pico-8 play session: no input (idle)

[t = 1 s] idle ~1s (no d-pad/buttons)
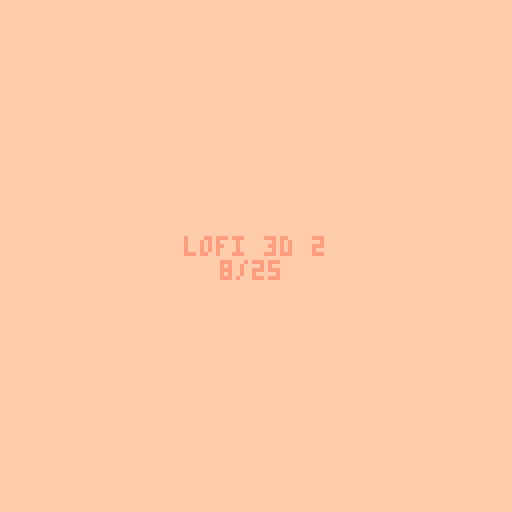
[t = 6 s] idle ~6s (no d-pad/buttons)
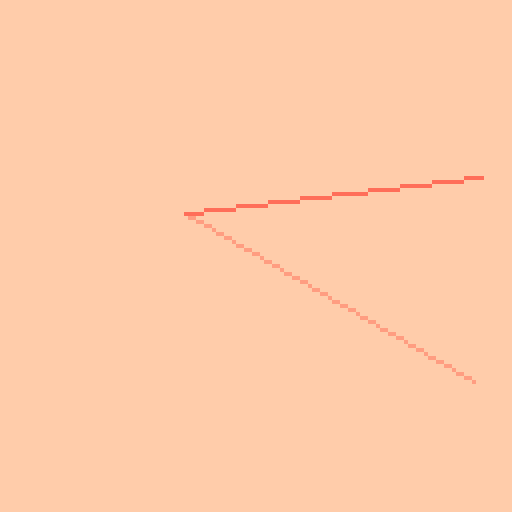
[t = 8 s] idle ~8s (no d-pad/buttons)
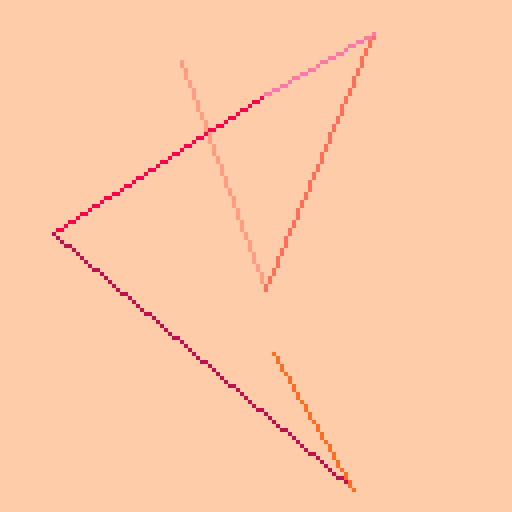

pico-8 cartridge
version 33
__lua__
-- lofi 3d 2
-- [redacted]

-- based on 3d demo
-- by @noahrosamilia

-- circle maths 
-- https://www.cmu.edu/biolphys/deserno/pdf/sphere_equi.pdf

-- new seed every day of the year 
srand(31*stat(81)+stat(82)) 

p1={7,6,135,10,138,11,139,3,131,12,140,1,129,130,128,0}
p2={7,135,10,9,15,143,142,137,14,136,8,2,130,133,128,0}
p3={7,15,143,142,14,8,136,137,9,10,135,138,11,139,12,140}

p={p1,p2,p3}
c=rnd(p)

pal(c,1)

function draw_shape(s)
	for i,l in ipairs(s[2]) do
		draw_line(s[1][l[1]],s[1][l[2]],i)
	end
end

function draw_line(p1,p2,c)
	x0,y0=project(p1)
	x1,y1=project(p2)
	line(x0,y0,x1,y1,c)
end

function draw_point(p,c)
	x,y=project(p)
	pset(x,y,c)
end

function project(p)
	-- calculate x,y and center it
	x=(p[1]-cam[1])*mult/(p[3]-cam[3])+127/2
	y=-(p[2]-cam[2])*mult/(p[3]-cam[3])+127/2
	return x,y
end

function translate_shape(s,t)
	-- copy shape, 0 out points,
	-- keep og lines
	ns={{},s[2]}
	-- add displacement to point
	for p in all(s[1])do
		add(ns[1],{p[1]+t[1],p[2]+t[2],p[3]+t[3]})
	end
	return ns
end

function rotate_shape(s,a,r)
	-- copy shape, 0 out points
	-- keep og lines
	ns={{},s[2]}
	for p in all(s[1])do
		add(ns[1],rotate_point(p,a,r))
	end
	return ns
end

function rotate_point(p,a,r)
	-- figure axis we're rotating
	if a==1 then
		x,y,z=3,2,1
	elseif a==2 then
		x,y,z=1,3,2
	elseif a==3 then
		x,y,z=1,2,3
	end
	
	_x=cos(r)*p[x]-sin(r)*p[y]
	_y=sin(r)*p[x]+cos(r)*p[y]
	np={}
	np[x]=_x
	np[y]=_y
	np[z]=p[z]
	return np
end

function limit_int(v,l)
	if v>0 then
		return min(v,l)
	else
		return max(v,-l)
	end
end

function burn()
	for p=0,384 do
		x=rnd(128)\1
		y=rnd(128)\1
		pc=pget(x,y)
		if pc!=0 then
			pset(x,y,pc-1)
		else
			pset(x,y,0)
		end
	end
end

function fuzz(big)
	if big then
		sz=10
		cnt=512
	else
		sz=3
		cnt=384
	end

	for p=0,cnt do
		x=rnd(128)\1
		y=rnd(128)\1
		pc=pget(x,y)
		if pc!=0 then
			for l=1,rnd(sz)\1 do
			pset(x-l,y,pc)
			pset(x+l,y,pc)
			end
		end		
	end
end

function forward()
	v=c[1]
	del(c,v)
	c[#c+1]=v
	pal(c,1)
end

function backward()
	v=c[#c]
	del(c,v)
	for i=#c+1,1,-1 do
		if i!=1 then
			c[i]=c[i-1]
		else
			c[i]=v
		end
	end
	pal(c,1)
end

function add_point(shape)
	z=rnd(2)-1
	a=rnd()
	x=sqrt(2-z^2)*cos(a)
	y=sqrt(2-z^2)*sin(a)
	p={x,y,z}
	add(shape[1],p)
	if #shape[1]>1 then
		i=#shape[1]
		add(shape[2],{i-1,i})
	end
end

function rm_point(shape)
	del(shape[1],shape[1][#shape[1]])
	del(shape[2],shape[2][#shape[2]])
end

for i=1,rnd()*16 do
	forward()
end


for p=1,24 do
	po={p,p+1}
end

cam={0,0,-2}
mult=64

cir={{},{}}
add_point(cir)
add_point(cir)

remove_points=false

month=stat(81)
day=stat(82)
cls()
_set_fps(60)
::♥::
if t()<2 then
	print("lofi 3d 2",46,59,1)
	print(month.."/"..day,55,65)
else

	if remove_points==false
		and t()%0.5==0 then
			add_point(cir)
	end
	
	if remove_points==false
		and #cir[1]>=64 then
			remove_points=true
	end
	
	if remove_points==true and
		t()%0.25==0 and
		#cir[1]>=1 then
			rm_point(cir)
	elseif #cir[1]<=1 and
		remove_points==true then
			remove_points=false		
	end
	
	cls()
	
	if btn(⬅️) then cam[1] -= 0.1 end
	if btn(➡️) then cam[1] += 0.1 end
	if btn(⬆️) then cam[2] += 0.1 end
	if btn(⬇️) then cam[2] -= 0.1 end
	if btn(❎) then cam[3] -= 0.1 end
	if btn(🅾️) then cam[3] += 0.1 end
	
	if btn(⬆️) and btn(⬇️) or
		btn(➡️) and btn(⬅️) then
			print("cam.x="..cam[1],0,0,2)
			print("cam.y="..cam[2],0,6,2)
			print("cam.z="..cam[3],0,12,2)
	end
	
	cir=rotate_shape(cir,1,0.001)
	cir=rotate_shape(cir,2,0.001)
	draw_shape(cir)
end
flip()
goto ♥
